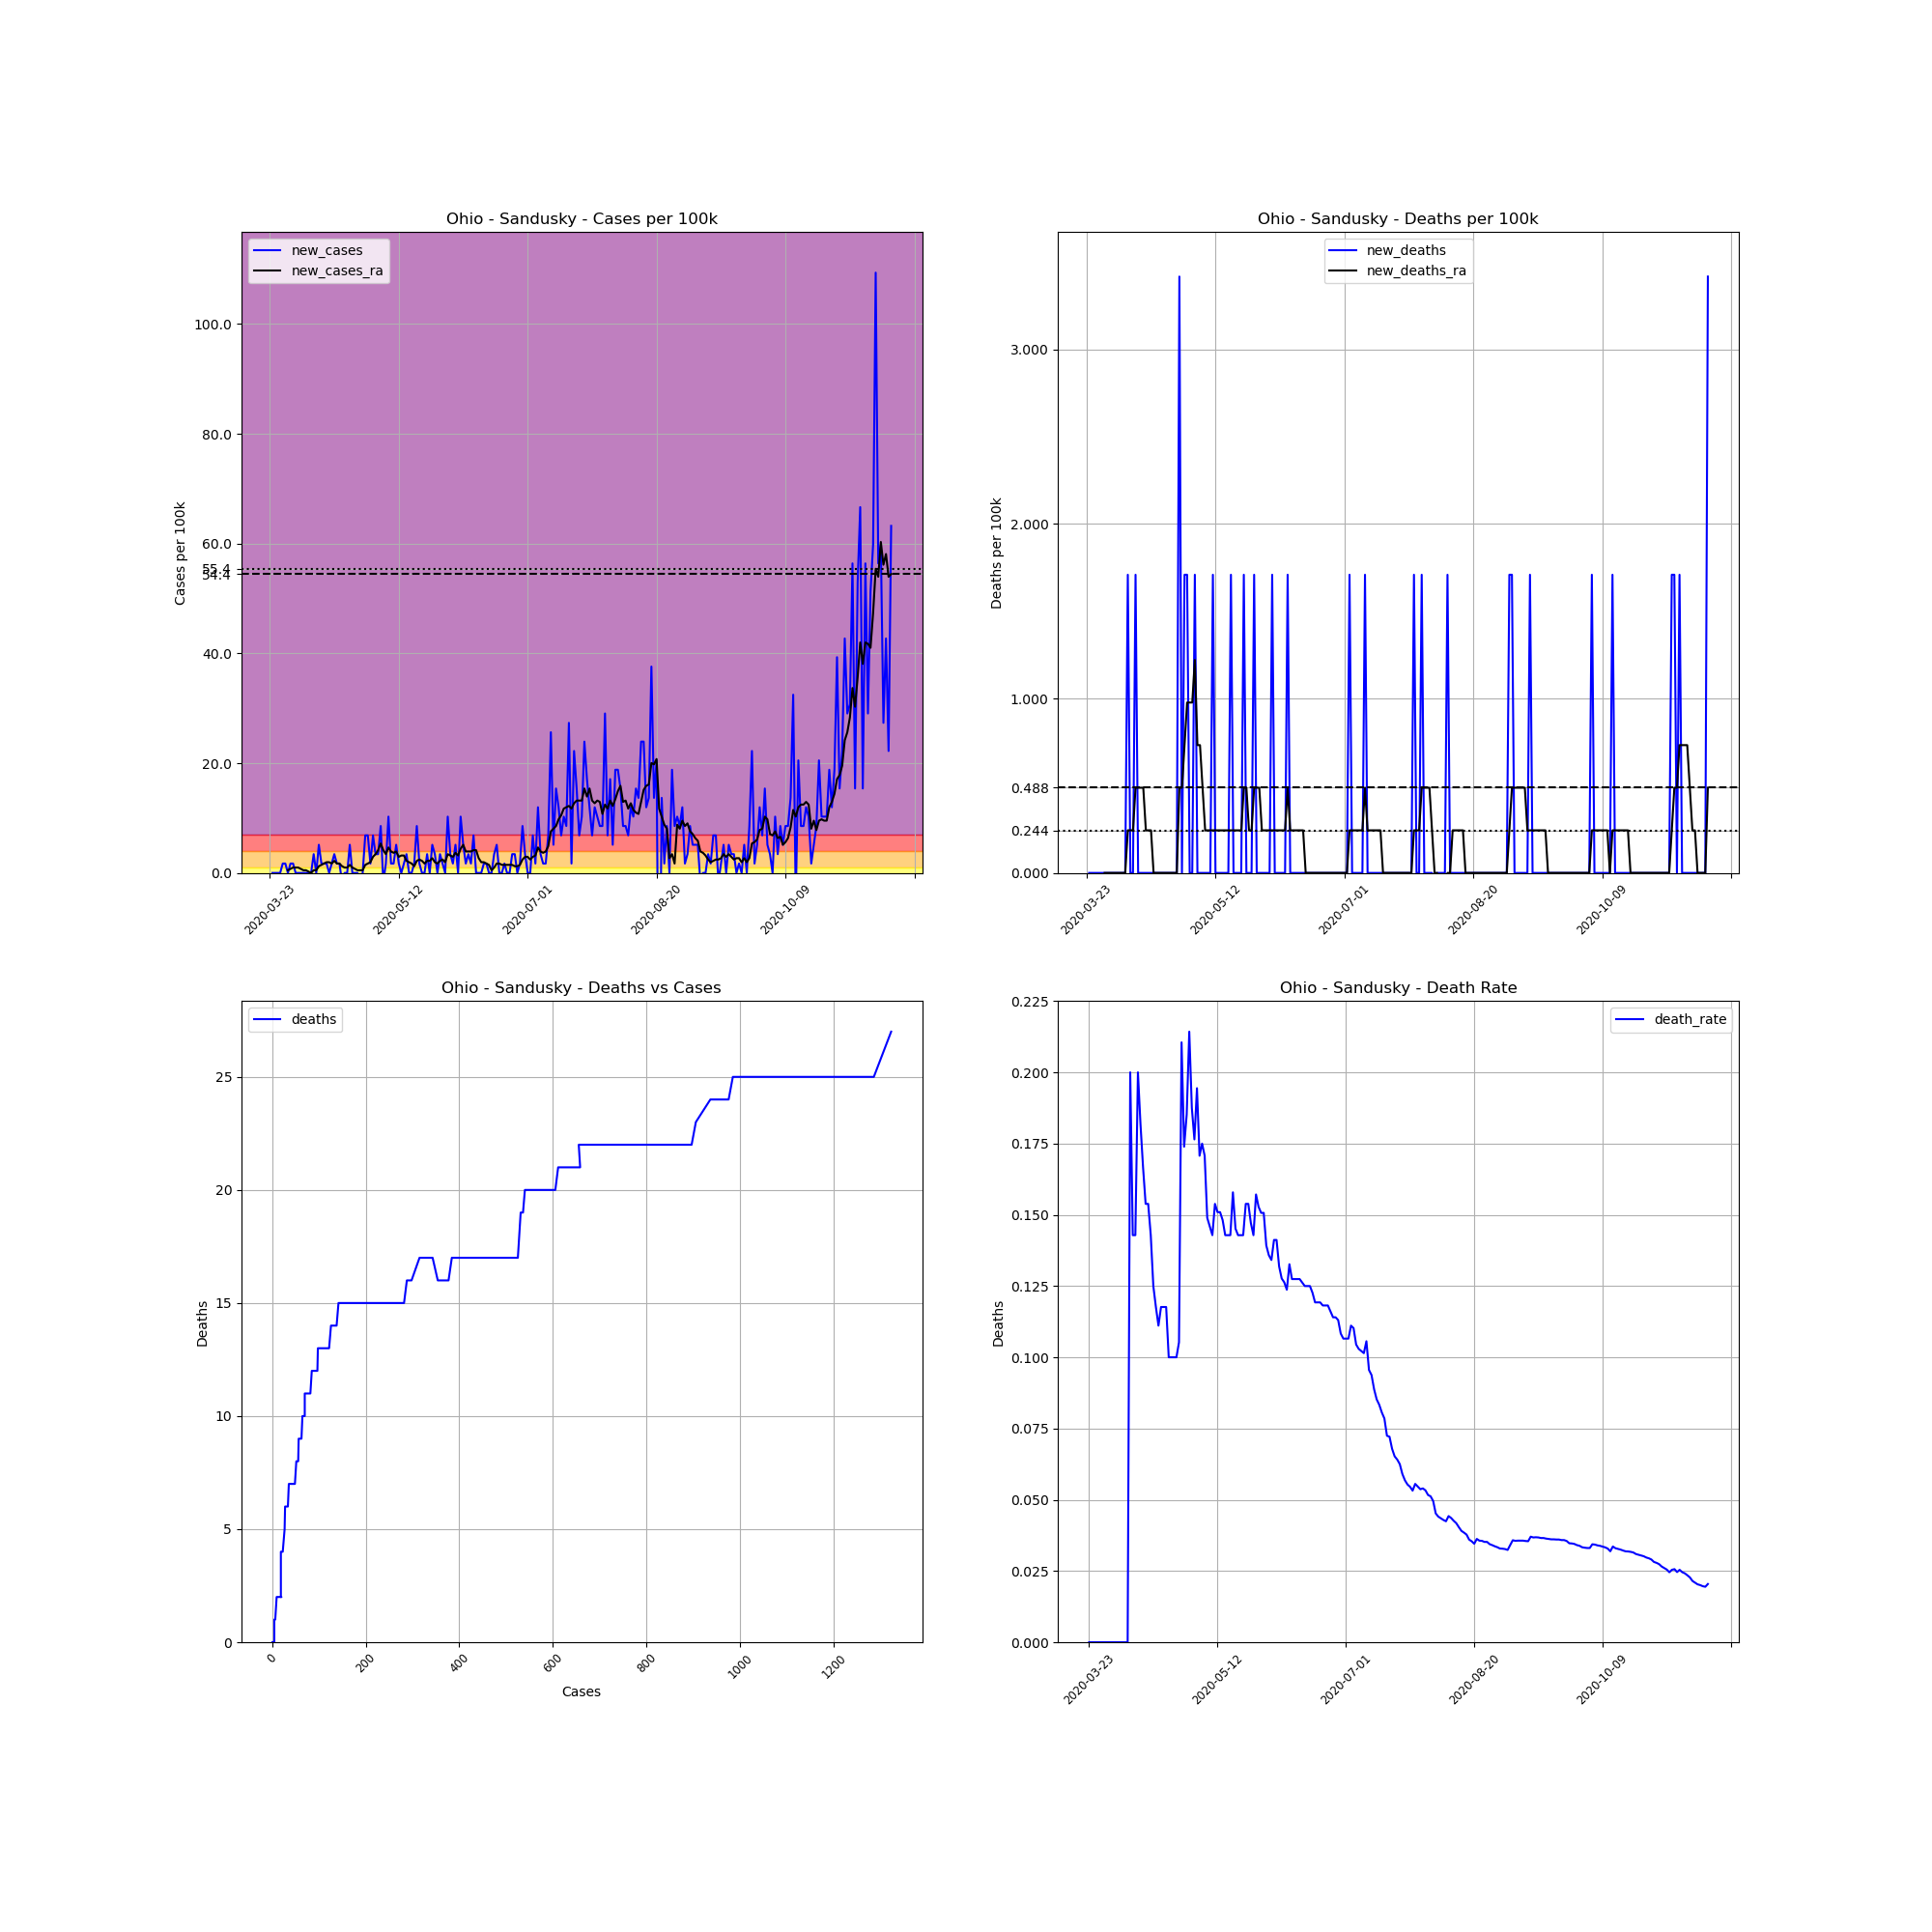

Source data for this figure (header and first rows):
, date, county, state, fips, cases, deaths, COUNTY, STNAME, CTYNAME, POPESTIMATE2019, cases_per_100k, deaths_per_100k, death_rate, new_cases, new_deaths, new_cases_ra, new_deaths_ra
294399, 2020-03-23, Sandusky, Ohio, 39143, 1, 0, 143, Ohio, Sandusky, 58518, 1.709, 0.0, 0.0, , , , 
294400, 2020-03-24, Sandusky, Ohio, 39143, 1, 0, 143, Ohio, Sandusky, 58518, 1.709, 0.0, 0.0, 0.0, 0.0, , 
294401, 2020-03-25, Sandusky, Ohio, 39143, 1, 0, 143, Ohio, Sandusky, 58518, 1.709, 0.0, 0.0, 0.0, 0.0, , 
294402, 2020-03-26, Sandusky, Ohio, 39143, 1, 0, 143, Ohio, Sandusky, 58518, 1.709, 0.0, 0.0, 0.0, 0.0, , 
294403, 2020-03-27, Sandusky, Ohio, 39143, 1, 0, 143, Ohio, Sandusky, 58518, 1.709, 0.0, 0.0, 0.0, 0.0, , 
294404, 2020-03-28, Sandusky, Ohio, 39143, 2, 0, 143, Ohio, Sandusky, 58518, 3.418, 0.0, 0.0, 1.709, 0.0, , 
294405, 2020-03-29, Sandusky, Ohio, 39143, 3, 0, 143, Ohio, Sandusky, 58518, 5.127, 0.0, 0.0, 1.709, 0.0, , 
294406, 2020-03-30, Sandusky, Ohio, 39143, 3, 0, 143, Ohio, Sandusky, 58518, 5.127, 0.0, 0.0, 0.0, 0.0, 0.4883, 0.0
294407, 2020-03-31, Sandusky, Ohio, 39143, 4, 0, 143, Ohio, Sandusky, 58518, 6.836, 0.0, 0.0, 1.709, 0.0, 0.7324, 0.0
294408, 2020-04-01, Sandusky, Ohio, 39143, 5, 0, 143, Ohio, Sandusky, 58518, 8.544, 0.0, 0.0, 1.709, 0.0, 0.9765, 0.0
294409, 2020-04-02, Sandusky, Ohio, 39143, 5, 0, 143, Ohio, Sandusky, 58518, 8.544, 0.0, 0.0, 0.0, 0.0, 0.9765, 0.0
294410, 2020-04-03, Sandusky, Ohio, 39143, 5, 0, 143, Ohio, Sandusky, 58518, 8.544, 0.0, 0.0, 0.0, 0.0, 0.9765, 0.0
294411, 2020-04-04, Sandusky, Ohio, 39143, 5, 0, 143, Ohio, Sandusky, 58518, 8.544, 0.0, 0.0, 0.0, 0.0, 0.7324, 0.0
294412, 2020-04-05, Sandusky, Ohio, 39143, 5, 0, 143, Ohio, Sandusky, 58518, 8.544, 0.0, 0.0, 0.0, 0.0, 0.4883, 0.0
294413, 2020-04-06, Sandusky, Ohio, 39143, 5, 0, 143, Ohio, Sandusky, 58518, 8.544, 0.0, 0.0, 0.0, 0.0, 0.4883, 0.0
294414, 2020-04-07, Sandusky, Ohio, 39143, 5, 0, 143, Ohio, Sandusky, 58518, 8.544, 0.0, 0.0, 0.0, 0.0, 0.2441, 0.0
294415, 2020-04-08, Sandusky, Ohio, 39143, 5, 1, 143, Ohio, Sandusky, 58518, 8.544, 1.709, 0.2, 0.0, 1.709, 1.2688263138573217e-16, 0.2441
294416, 2020-04-09, Sandusky, Ohio, 39143, 7, 1, 143, Ohio, Sandusky, 58518, 11.96, 1.709, 0.1429, 3.418, 0.0, 0.4883, 0.2441
294417, 2020-04-10, Sandusky, Ohio, 39143, 7, 1, 143, Ohio, Sandusky, 58518, 11.96, 1.709, 0.1429, 0.0, 0.0, 0.4883, 0.2441
294418, 2020-04-11, Sandusky, Ohio, 39143, 10, 2, 143, Ohio, Sandusky, 58518, 17.09, 3.418, 0.2, 5.127, 1.709, 1.221, 0.4883
294419, 2020-04-12, Sandusky, Ohio, 39143, 11, 2, 143, Ohio, Sandusky, 58518, 18.8, 3.418, 0.1818, 1.709, 0.0, 1.465, 0.4883
294420, 2020-04-13, Sandusky, Ohio, 39143, 12, 2, 143, Ohio, Sandusky, 58518, 20.51, 3.418, 0.1667, 1.709, 0.0, 1.709, 0.4883
294421, 2020-04-14, Sandusky, Ohio, 39143, 13, 2, 143, Ohio, Sandusky, 58518, 22.22, 3.418, 0.1538, 1.709, 0.0, 1.953, 0.4883
294422, 2020-04-15, Sandusky, Ohio, 39143, 13, 2, 143, Ohio, Sandusky, 58518, 22.22, 3.418, 0.1538, 0.0, 0.0, 1.953, 0.2441
294423, 2020-04-16, Sandusky, Ohio, 39143, 14, 2, 143, Ohio, Sandusky, 58518, 23.92, 3.418, 0.1429, 1.709, 0.0, 1.709, 0.2441
294424, 2020-04-17, Sandusky, Ohio, 39143, 16, 2, 143, Ohio, Sandusky, 58518, 27.34, 3.418, 0.125, 3.418, 0.0, 2.197, 0.2441
294425, 2020-04-18, Sandusky, Ohio, 39143, 17, 2, 143, Ohio, Sandusky, 58518, 29.05, 3.418, 0.1176, 1.709, 0.0, 1.709, 0.0
294426, 2020-04-19, Sandusky, Ohio, 39143, 18, 2, 143, Ohio, Sandusky, 58518, 30.76, 3.418, 0.1111, 1.709, 0.0, 1.709, 0.0
294427, 2020-04-20, Sandusky, Ohio, 39143, 17, 2, 143, Ohio, Sandusky, 58518, 29.05, 3.418, 0.1176, -1.709, 0.0, 1.221, 0.0
294428, 2020-04-21, Sandusky, Ohio, 39143, 17, 2, 143, Ohio, Sandusky, 58518, 29.05, 3.418, 0.1176, 0.0, 0.0, 0.9765, 0.0
294429, 2020-04-22, Sandusky, Ohio, 39143, 17, 2, 143, Ohio, Sandusky, 58518, 29.05, 3.418, 0.1176, 0.0, 0.0, 0.9765, 0.0
294430, 2020-04-23, Sandusky, Ohio, 39143, 20, 2, 143, Ohio, Sandusky, 58518, 34.18, 3.418, 0.1, 5.127, 0.0, 1.465, 0.0
294431, 2020-04-24, Sandusky, Ohio, 39143, 20, 2, 143, Ohio, Sandusky, 58518, 34.18, 3.418, 0.1, 0.0, 0.0, 0.9765, 0.0
294432, 2020-04-25, Sandusky, Ohio, 39143, 20, 2, 143, Ohio, Sandusky, 58518, 34.18, 3.418, 0.1, 0.0, 0.0, 0.7324, 0.0
294433, 2020-04-26, Sandusky, Ohio, 39143, 20, 2, 143, Ohio, Sandusky, 58518, 34.18, 3.418, 0.1, 0.0, 0.0, 0.4883, 0.0
294434, 2020-04-27, Sandusky, Ohio, 39143, 19, 2, 143, Ohio, Sandusky, 58518, 32.47, 3.418, 0.1053, -1.709, 0.0, 0.4883, 0.0
294435, 2020-04-28, Sandusky, Ohio, 39143, 19, 4, 143, Ohio, Sandusky, 58518, 32.47, 6.836, 0.2105, 0.0, 3.418, 0.4883, 0.4883
294436, 2020-04-29, Sandusky, Ohio, 39143, 23, 4, 143, Ohio, Sandusky, 58518, 39.3, 6.836, 0.1739, 6.836, 0.0, 1.465, 0.4883
294437, 2020-04-30, Sandusky, Ohio, 39143, 27, 5, 143, Ohio, Sandusky, 58518, 46.14, 8.544, 0.1852, 6.836, 1.709, 1.709, 0.7324
294438, 2020-05-01, Sandusky, Ohio, 39143, 28, 6, 143, Ohio, Sandusky, 58518, 47.85, 10.25, 0.2143, 1.709, 1.709, 1.953, 0.9765
294439, 2020-05-02, Sandusky, Ohio, 39143, 32, 6, 143, Ohio, Sandusky, 58518, 54.68, 10.25, 0.1875, 6.836, 0.0, 2.93, 0.9765
294440, 2020-05-03, Sandusky, Ohio, 39143, 34, 6, 143, Ohio, Sandusky, 58518, 58.1, 10.25, 0.1765, 3.418, 0.0, 3.418, 0.9765
294441, 2020-05-04, Sandusky, Ohio, 39143, 36, 7, 143, Ohio, Sandusky, 58518, 61.52, 11.96, 0.1944, 3.418, 1.709, 4.15, 1.221
294442, 2020-05-05, Sandusky, Ohio, 39143, 41, 7, 143, Ohio, Sandusky, 58518, 70.06, 11.96, 0.1707, 8.544, 0.0, 5.371, 0.7324
294443, 2020-05-06, Sandusky, Ohio, 39143, 40, 7, 143, Ohio, Sandusky, 58518, 68.36, 11.96, 0.175, -1.709, 0.0, 4.15, 0.7324
294444, 2020-05-07, Sandusky, Ohio, 39143, 41, 7, 143, Ohio, Sandusky, 58518, 70.06, 11.96, 0.1707, 1.709, 0.0, 3.418, 0.4883
294445, 2020-05-08, Sandusky, Ohio, 39143, 47, 7, 143, Ohio, Sandusky, 58518, 80.32, 11.96, 0.1489, 10.25, 0.0, 4.638, 0.2441
294446, 2020-05-09, Sandusky, Ohio, 39143, 48, 7, 143, Ohio, Sandusky, 58518, 82.03, 11.96, 0.1458, 1.709, 0.0, 3.906, 0.2441
294447, 2020-05-10, Sandusky, Ohio, 39143, 49, 7, 143, Ohio, Sandusky, 58518, 83.73, 11.96, 0.1429, 1.709, 0.0, 3.662, 0.2441
294448, 2020-05-11, Sandusky, Ohio, 39143, 52, 8, 143, Ohio, Sandusky, 58518, 88.86, 13.67, 0.1538, 5.127, 1.709, 3.906, 0.2441
294449, 2020-05-12, Sandusky, Ohio, 39143, 53, 8, 143, Ohio, Sandusky, 58518, 90.57, 13.67, 0.1509, 1.709, 0.0, 2.93, 0.2441
294450, 2020-05-13, Sandusky, Ohio, 39143, 53, 8, 143, Ohio, Sandusky, 58518, 90.57, 13.67, 0.1509, 0.0, 0.0, 3.174, 0.2441
294451, 2020-05-14, Sandusky, Ohio, 39143, 54, 8, 143, Ohio, Sandusky, 58518, 92.28, 13.67, 0.1481, 1.709, 0.0, 3.174, 0.2441
294452, 2020-05-15, Sandusky, Ohio, 39143, 56, 8, 143, Ohio, Sandusky, 58518, 95.7, 13.67, 0.1429, 3.418, 0.0, 2.197, 0.2441
294453, 2020-05-16, Sandusky, Ohio, 39143, 56, 8, 143, Ohio, Sandusky, 58518, 95.7, 13.67, 0.1429, 0.0, 0.0, 1.953, 0.2441
294454, 2020-05-17, Sandusky, Ohio, 39143, 56, 8, 143, Ohio, Sandusky, 58518, 95.7, 13.67, 0.1429, 0.0, 0.0, 1.709, 0.2441
294455, 2020-05-18, Sandusky, Ohio, 39143, 57, 9, 143, Ohio, Sandusky, 58518, 97.41, 15.38, 0.1579, 1.709, 1.709, 1.221, 0.2441
294456, 2020-05-19, Sandusky, Ohio, 39143, 62, 9, 143, Ohio, Sandusky, 58518, 106, 15.38, 0.1452, 8.544, 0.0, 2.197, 0.2441
294457, 2020-05-20, Sandusky, Ohio, 39143, 63, 9, 143, Ohio, Sandusky, 58518, 107.7, 15.38, 0.1429, 1.709, 0.0, 2.441, 0.2441
294458, 2020-05-21, Sandusky, Ohio, 39143, 63, 9, 143, Ohio, Sandusky, 58518, 107.7, 15.38, 0.1429, 0.0, 0.0, 2.197, 0.2441
... 182 more rows
